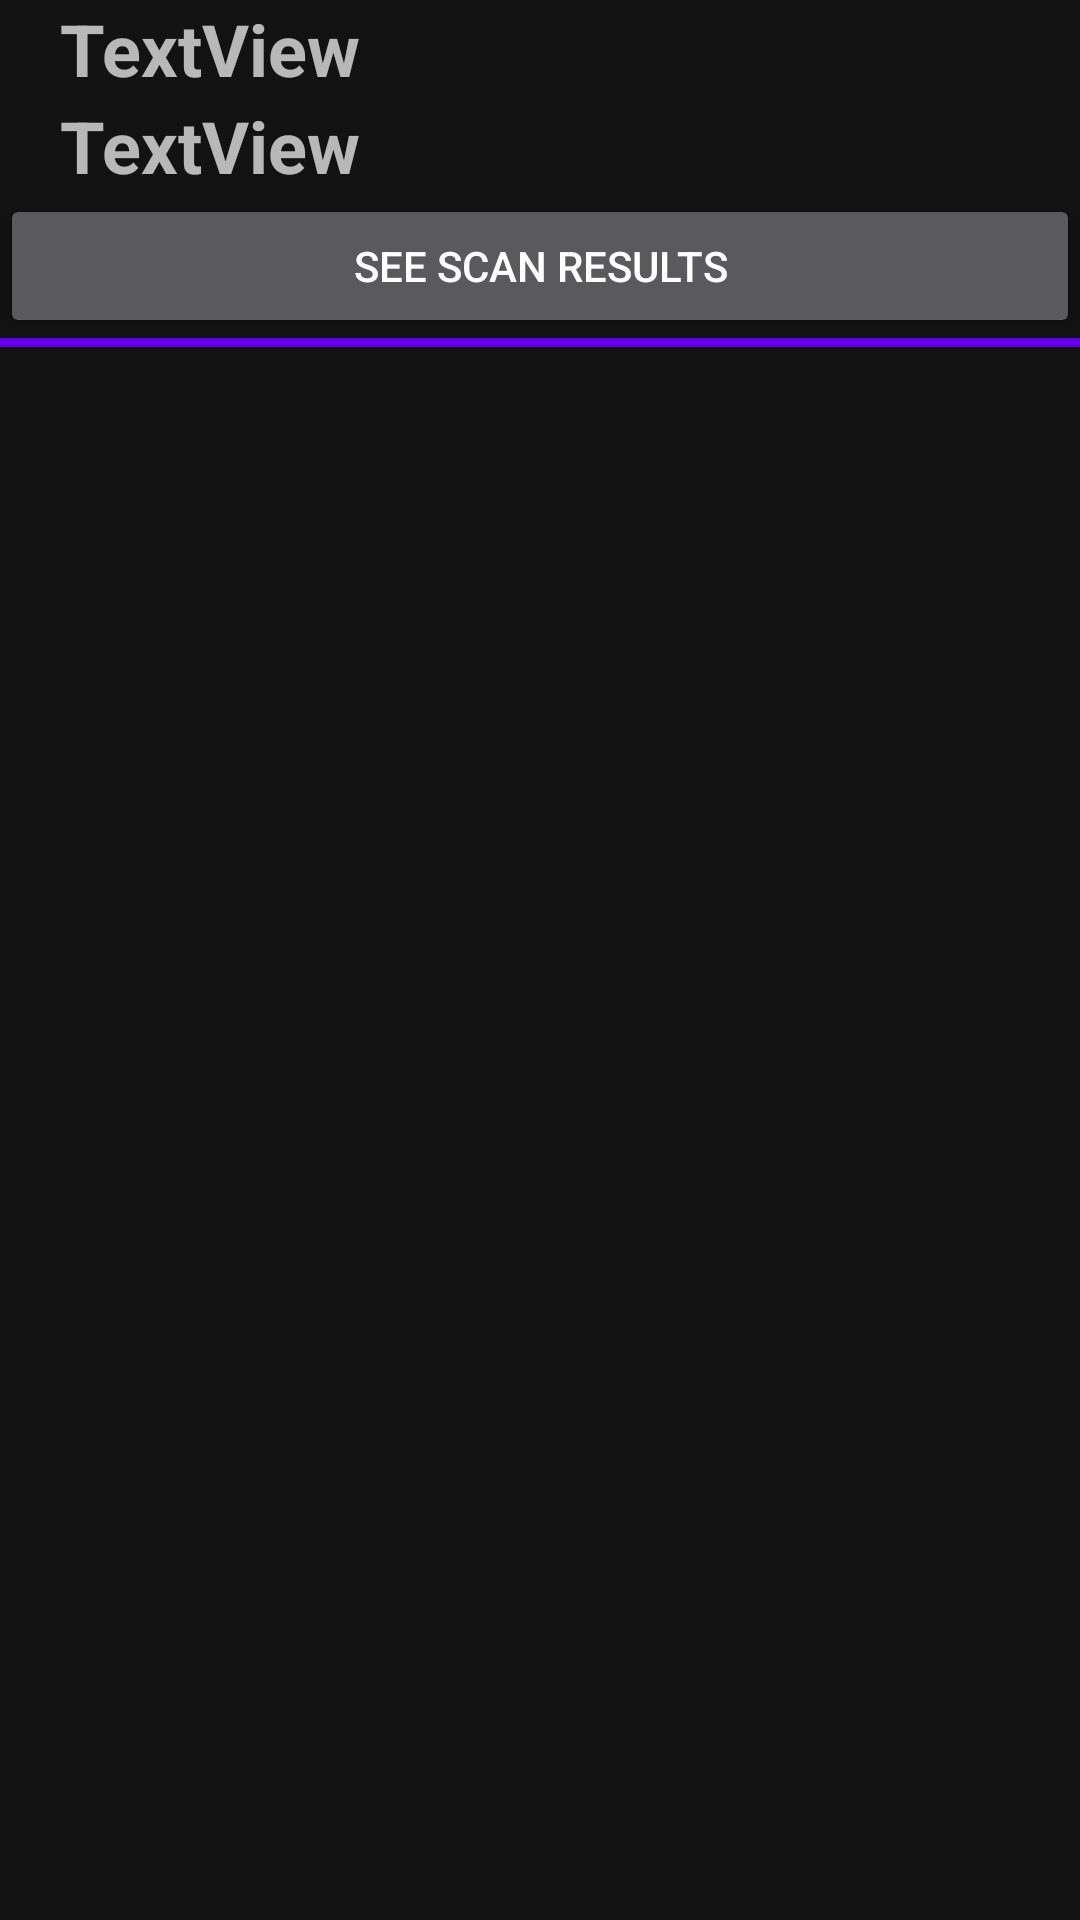

Layout XML and referenced resources for this Android screen:
<!-- AndroidManifest.xml: application theme AppFullScreenTheme -->
<!-- res/layout/scan.xml -->
<?xml version="1.0" encoding="utf-8"?>
<LinearLayout xmlns:android="http://schemas.android.com/apk/res/android"
    android:layout_width="match_parent"
    android:layout_height="wrap_content"
    android:orientation="vertical"

    android:textColor="@color/white">

    <TextView
        android:id="@+id/scanTimestamp"
        android:layout_width="match_parent"
        android:layout_height="wrap_content"
        android:paddingLeft="20dp"
        android:text="TextView"
        android:textSize="24dp"
        android:textStyle="bold" />

    <TextView
        android:id="@+id/scanCIDR"
        android:layout_width="match_parent"
        android:layout_height="wrap_content"
        android:paddingLeft="20dp"
        android:text="TextView"
        android:textSize="24dp"
        android:textStyle="bold" />

    <Button
        android:id="@+id/more_info_button"
        android:layout_width="match_parent"
        android:layout_height="wrap_content"
        android:text="See Scan Results" />

    <View
        android:layout_width="match_parent"
        android:layout_height="3dp"
        android:background="@color/purple_500" />


</LinearLayout>
<!-- resources referenced by this layout -->
<resources>
  <style name="AppFullScreenTheme" parent="Theme.MaterialComponents.NoActionBar">
          <item name="android:windowNoTitle">true</item>
          <item name="android:windowActionBar">true</item>
          <item name="android:windowFullscreen">true</item>
          <item name="android:windowContentOverlay">@null</item>
      </style>
  <!-- not gathered from this repository: default colours our renderer supplied (Android Studio template values) -->
  <color name="purple_500">#FF6200EE</color>
  <color name="white">#FFFFFFFF</color>
</resources>
